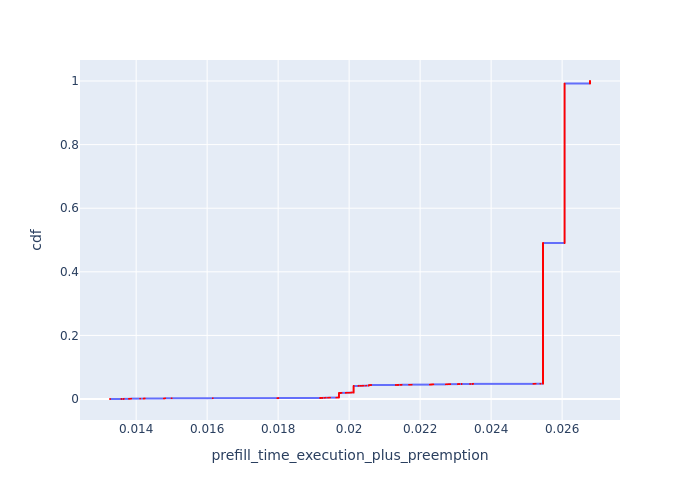

The table this chart was drawn from, first rows:
, Request Id, prefill_time_execution_plus_preemption, cdf
40, 0, 0.01326, 9.056330374932077e-05
0, 1, 0.01359, 0.0001811
42, 2, 0.01365, 0.0002717
43, 3, 0.01365, 0.0003623
44, 4, 0.01365, 0.0004528
1, 5, 0.0138, 0.0005434
45, 7, 0.0138, 0.0006339
3, 9, 0.01381, 0.0007245
2, 6, 0.01382, 0.0008151
46, 8, 0.01382, 0.0009056
48, 10, 0.01383, 0.0009962
4, 11, 0.01386, 0.001087
49, 13, 0.01411, 0.001177
50, 14, 0.01421, 0.001268
6, 18, 0.01422, 0.001358
51, 15, 0.01422, 0.001449
54, 17, 0.01422, 0.00154
55, 19, 0.01422, 0.00163
53, 16, 0.01424, 0.001721
56, 20, 0.01424, 0.001811
7, 21, 0.01478, 0.001902
8, 22, 0.0148, 0.001992
58, 23, 0.01481, 0.002083
60, 26, 0.01481, 0.002174
9, 25, 0.01481, 0.002264
59, 24, 0.01481, 0.002355
61, 27, 0.01481, 0.002445
5, 12, 0.015, 0.002536
62, 28, 0.01616, 0.002626
67, 34, 0.01798, 0.002717
12, 33, 0.01798, 0.002807
13, 36, 0.01801, 0.002898
68, 35, 0.01801, 0.002989
10, 29, 0.01918, 0.003079
64, 30, 0.01918, 0.00317
11, 31, 0.01919, 0.00326
65, 32, 0.01921, 0.003351
69, 37, 0.01924, 0.003441
14, 38, 0.01924, 0.003532
15, 39, 0.01925, 0.003623
71, 40, 0.01926, 0.003713
83, 53, 0.01931, 0.003804
84, 55, 0.01934, 0.003894
20, 54, 0.01934, 0.003985
73, 41, 0.01941, 0.004075
86, 56, 0.01942, 0.004166
74, 42, 0.01943, 0.004256
75, 43, 0.01945, 0.004347
77, 44, 0.01946, 0.004438
16, 45, 0.01964, 0.004528
79, 47, 0.01968, 0.004619
78, 46, 0.0197, 0.004709
4892, 4962, 0.01971, 0.0048
5002, 4959, 0.01971, 0.00489
5003, 4963, 0.01971, 0.004981
5004, 4964, 0.01971, 0.005072
5007, 4967, 0.01971, 0.005162
5008, 4968, 0.01971, 0.005253
5009, 4969, 0.01971, 0.005343
5012, 4972, 0.01971, 0.005434
... 10,982 more rows
